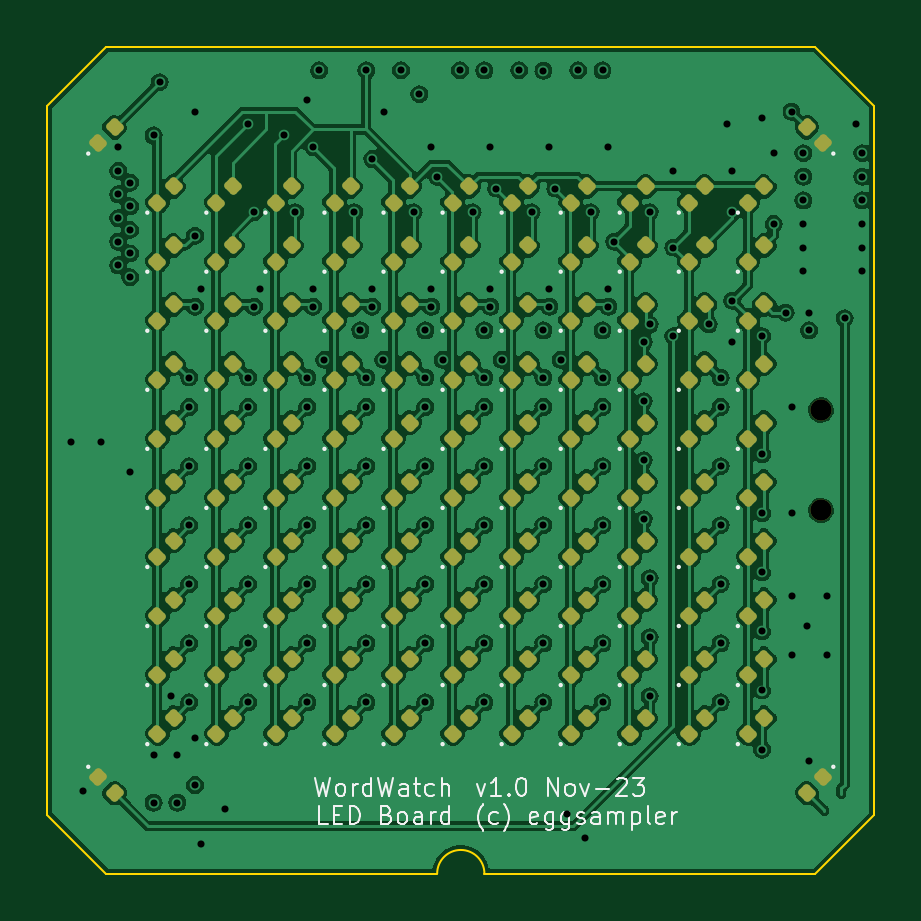
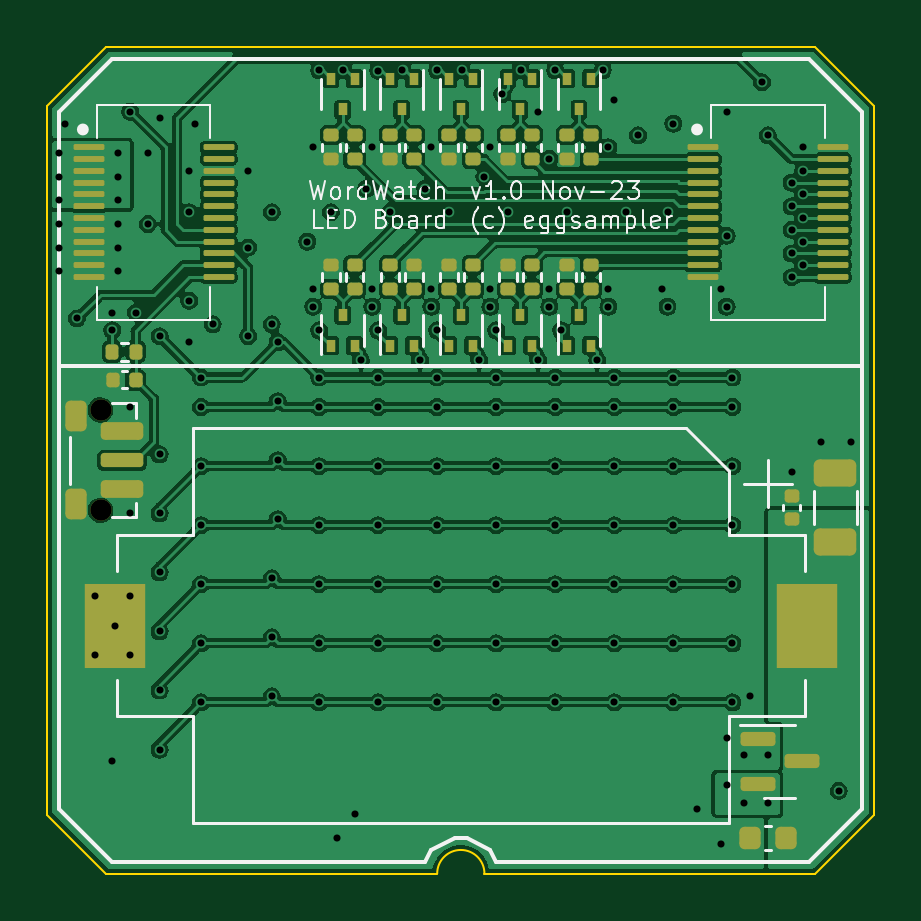
Circuit board: 13 layer files. Board 35.0 x 35.0 mm.
- bottom_copper: LEDBoard-CuBottom.gbr (215180 bytes)
- inner_copper: LEDBoard-CuIn1.gbr (144669 bytes)
- inner_copper: LEDBoard-CuIn2.gbr (157765 bytes)
- top_copper: LEDBoard-CuTop.gbr (313143 bytes)
- outline: LEDBoard-EdgeCuts.gbr (919 bytes)
- bottom_mask: LEDBoard-MaskBottom.gbr (6453 bytes)
- top_mask: LEDBoard-MaskTop.gbr (8974 bytes)
- drill: LEDBoard-NPTH.drl (365 bytes)
- drill: LEDBoard-PTH.drl (3556 bytes)
- paste: LEDBoard-PasteBottom.gbr (6376 bytes)
- paste: LEDBoard-PasteTop.gbr (8879 bytes)
- bottom_silk: LEDBoard-SilkBottom.gbr (30615 bytes)
- top_silk: LEDBoard-SilkTop.gbr (37252 bytes)

=== bottom_copper: LEDBoard-CuBottom.gbr (215180 bytes, source omitted) ===
=== inner_copper: LEDBoard-CuIn1.gbr (144669 bytes, source omitted) ===
=== inner_copper: LEDBoard-CuIn2.gbr (157765 bytes, source omitted) ===
=== top_copper: LEDBoard-CuTop.gbr (313143 bytes, source omitted) ===
=== outline: LEDBoard-EdgeCuts.gbr ===
%TF.GenerationSoftware,KiCad,Pcbnew,7.0.8*%
%TF.CreationDate,2023-11-11T12:09:49+10:00*%
%TF.ProjectId,LEDBoard,4c454442-6f61-4726-942e-6b696361645f,rev?*%
%TF.SameCoordinates,Original*%
%TF.FileFunction,Profile,NP*%
%FSLAX46Y46*%
G04 Gerber Fmt 4.6, Leading zero omitted, Abs format (unit mm)*
G04 Created by KiCad (PCBNEW 7.0.8) date 2023-11-11 12:09:49*
%MOMM*%
%LPD*%
G01*
G04 APERTURE LIST*
%TA.AperFunction,Profile*%
%ADD10C,0.100000*%
%TD*%
G04 APERTURE END LIST*
D10*
X18500000Y-35000000D02*
G75*
G03*
X16500000Y-35000000I-1000000J0D01*
G01*
X0Y-32500000D02*
X0Y-2500000D01*
X2500000Y0D02*
X0Y-2500000D01*
X35000000Y-2500000D02*
X35000000Y-32500000D01*
X35000000Y-2500000D02*
X32500000Y0D01*
X2500000Y-35000000D02*
X0Y-32500000D01*
X2500000Y0D02*
X32500000Y0D01*
X35000000Y-32500000D02*
X32500000Y-35000000D01*
X16500000Y-35000000D02*
X2500000Y-35000000D01*
X32500000Y-35000000D02*
X18500000Y-35000000D01*
M02*

=== bottom_mask: LEDBoard-MaskBottom.gbr (6453 bytes, source omitted) ===
=== top_mask: LEDBoard-MaskTop.gbr (8974 bytes, source omitted) ===
=== drill: LEDBoard-NPTH.drl ===
M48
; DRILL file {KiCad 7.0.8} date Sat Nov 11 12:09:49 2023
; FORMAT={-:-/ absolute / inch / decimal}
; #@! TF.CreationDate,2023-11-11T12:09:49+10:00
; #@! TF.GenerationSoftware,Kicad,Pcbnew,7.0.8
; #@! TF.FileFunction,NonPlated,1,4,NPTH
FMAT,2
INCH
; #@! TA.AperFunction,NonPlated,NPTH,ComponentDrill
T1C0.0354
%
G90
G05
T1
X1.2894Y-0.6053
X1.2894Y-0.7726
T0
M30

=== drill: LEDBoard-PTH.drl ===
M48
; DRILL file {KiCad 7.0.8} date Sat Nov 11 12:09:49 2023
; FORMAT={-:-/ absolute / inch / decimal}
; #@! TF.CreationDate,2023-11-11T12:09:49+10:00
; #@! TF.GenerationSoftware,Kicad,Pcbnew,7.0.8
; #@! TF.FileFunction,Plated,1,4,PTH
FMAT,2
INCH
; #@! TA.AperFunction,Plated,PTH,ViaDrill
T1C0.0118
%
G90
G05
T1
X0.0394Y-0.6594
X0.0591Y-1.2402
X0.0886Y-0.6594
X0.1181Y-0.1673
X0.1181Y-0.2067
X0.1181Y-0.2461
X0.1181Y-0.2854
X0.1181Y-0.3248
X0.1181Y-0.3642
X0.1378Y-0.2264
X0.1378Y-0.2657
X0.1378Y-0.3051
X0.1378Y-0.3445
X0.1378Y-0.3839
X0.1378Y-0.7087
X0.1772Y-0.1476
X0.1772Y-1.1811
X0.1772Y-1.2598
X0.187Y-0.0591
X0.2067Y-1.0827
X0.2165Y-1.1811
X0.2165Y-1.2598
X0.2362Y-0.5512
X0.2362Y-0.6004
X0.2362Y-0.6988
X0.2362Y-0.7972
X0.2362Y-0.8957
X0.2362Y-0.9941
X0.2362Y-1.0925
X0.2461Y-0.1083
X0.2461Y-0.315
X0.2461Y-0.4331
X0.2461Y-1.1516
X0.2461Y-1.2303
X0.2559Y-0.4035
X0.2559Y-1.3287
X0.2953Y-1.2697
X0.3346Y-0.128
X0.3346Y-0.5512
X0.3346Y-0.6004
X0.3346Y-0.6988
X0.3346Y-0.7972
X0.3346Y-0.8957
X0.3346Y-0.9941
X0.3346Y-1.0925
X0.3445Y-0.2756
X0.3445Y-0.4331
X0.3543Y-0.4035
X0.3937Y-0.1476
X0.4134Y-0.2756
X0.4331Y-0.0886
X0.4331Y-0.5512
X0.4331Y-0.6004
X0.4331Y-0.6988
X0.4331Y-0.7972
X0.4331Y-0.8957
X0.4331Y-0.9941
X0.4331Y-1.0925
X0.4429Y-0.1673
X0.4429Y-0.4035
X0.4429Y-0.4331
X0.4528Y-0.0394
X0.4617Y-0.5217
X0.5118Y-0.2756
X0.5217Y-0.4724
X0.5315Y-0.0394
X0.5315Y-0.5512
X0.5315Y-0.6004
X0.5315Y-0.6988
X0.5315Y-0.7972
X0.5315Y-0.8957
X0.5315Y-0.9941
X0.5315Y-1.0925
X0.5413Y-0.187
X0.5413Y-0.4035
X0.5413Y-0.4331
X0.5601Y-0.5217
X0.561Y-0.1083
X0.5893Y-0.039
X0.6102Y-0.2756
X0.6201Y-0.0787
X0.6299Y-0.4724
X0.6299Y-0.5512
X0.6299Y-0.6004
X0.6299Y-0.6988
X0.6299Y-0.7972
X0.6299Y-0.8957
X0.6299Y-0.9941
X0.6299Y-1.0925
X0.6398Y-0.1673
X0.6398Y-0.4035
X0.6398Y-0.4331
X0.6496Y-0.2165
X0.6586Y-0.5217
X0.6877Y-0.039
X0.7087Y-0.2756
X0.7283Y-0.0394
X0.7283Y-0.4724
X0.7283Y-0.5512
X0.7283Y-0.6004
X0.7283Y-0.6988
X0.7283Y-0.7972
X0.7283Y-0.8957
X0.7283Y-0.9941
X0.7283Y-1.0925
X0.7382Y-0.1673
X0.7382Y-0.4035
X0.7382Y-0.4331
X0.748Y-0.2362
X0.757Y-0.5217
X0.7862Y-0.039
X0.8071Y-0.2756
X0.8268Y-0.0396
X0.8268Y-0.4724
X0.8268Y-0.5512
X0.8268Y-0.6004
X0.8268Y-0.6988
X0.8268Y-0.7972
X0.8268Y-0.8957
X0.8268Y-0.9941
X0.8268Y-1.0925
X0.8366Y-0.1673
X0.8366Y-0.4035
X0.8366Y-0.4331
X0.8465Y-0.2362
X0.8554Y-0.5217
X0.8661Y-1.2795
X0.8846Y-0.039
X0.8957Y-1.3189
X0.9055Y-0.2756
X0.9252Y-0.0394
X0.9252Y-0.4724
X0.9252Y-0.5512
X0.9252Y-0.6004
X0.9252Y-0.6988
X0.9252Y-0.7972
X0.9252Y-0.8957
X0.9252Y-0.9941
X0.9252Y-1.0925
X0.935Y-0.1673
X0.935Y-0.4035
X0.935Y-0.4331
X0.9449Y-0.3248
X0.9941Y-0.4921
X0.9941Y-0.5906
X0.9941Y-0.689
X0.9941Y-0.7874
X1.0039Y-0.2756
X1.0039Y-0.4626
X1.0039Y-0.8858
X1.0039Y-0.9843
X1.0039Y-1.0827
X1.0433Y-0.2067
X1.0433Y-0.3346
X1.0433Y-0.4823
X1.1024Y-0.4626
X1.122Y-0.5512
X1.122Y-0.6004
X1.122Y-0.6988
X1.122Y-0.7972
X1.122Y-0.8957
X1.122Y-0.9941
X1.122Y-1.0925
X1.1319Y-0.128
X1.1417Y-0.2067
X1.1417Y-0.2756
X1.1417Y-0.4232
X1.1417Y-0.4921
X1.1909Y-0.1181
X1.1909Y-0.4823
X1.1909Y-0.6791
X1.1909Y-0.7776
X1.1909Y-0.876
X1.1909Y-0.9744
X1.1909Y-1.0728
X1.1909Y-1.1713
X1.2106Y-0.1772
X1.2106Y-0.2953
X1.2303Y-0.4429
X1.2402Y-0.1083
X1.2402Y-0.6004
X1.2402Y-0.7776
X1.2402Y-0.9154
X1.2402Y-1.0138
X1.2598Y-0.1772
X1.2598Y-0.2165
X1.2598Y-0.2559
X1.2598Y-0.2953
X1.2598Y-0.3346
X1.2598Y-0.374
X1.2657Y-0.9646
X1.2697Y-0.4429
X1.2697Y-0.4724
X1.2697Y-1.1909
X1.2992Y-0.9154
X1.2992Y-1.0138
X1.3287Y-0.4528
X1.3484Y-0.128
X1.3583Y-0.1772
X1.3583Y-0.2165
X1.3583Y-0.2559
X1.3583Y-0.2953
X1.3583Y-0.3346
X1.3583Y-0.374
T0
M30

=== paste: LEDBoard-PasteBottom.gbr (6376 bytes, source omitted) ===
=== paste: LEDBoard-PasteTop.gbr (8879 bytes, source omitted) ===
=== bottom_silk: LEDBoard-SilkBottom.gbr (30615 bytes, source omitted) ===
=== top_silk: LEDBoard-SilkTop.gbr (37252 bytes, source omitted) ===
